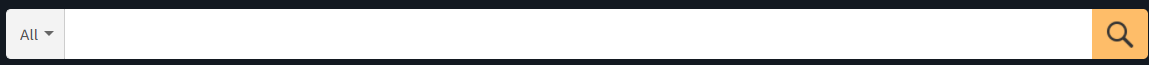
Workflow: Day16 and 17

Step 1: type a value into the element 'Horizontal' in window 'Chrome Legacy Window' (chrome.exe)

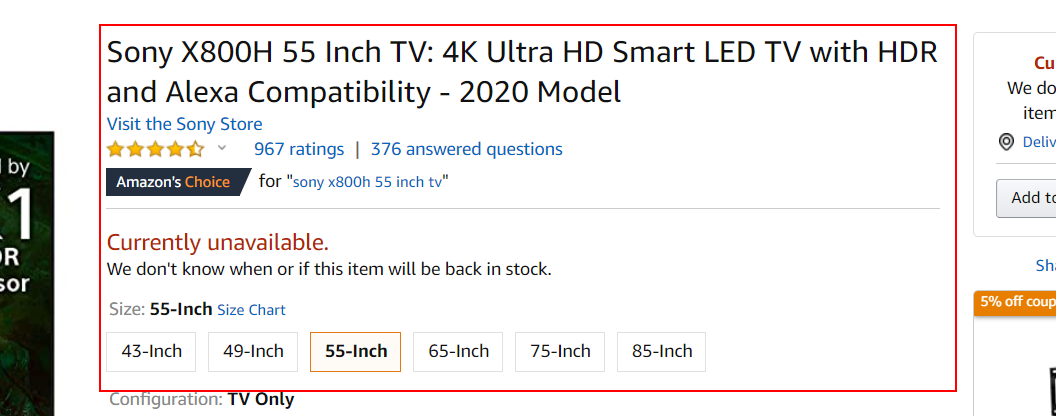
Step 2: get-text from the element

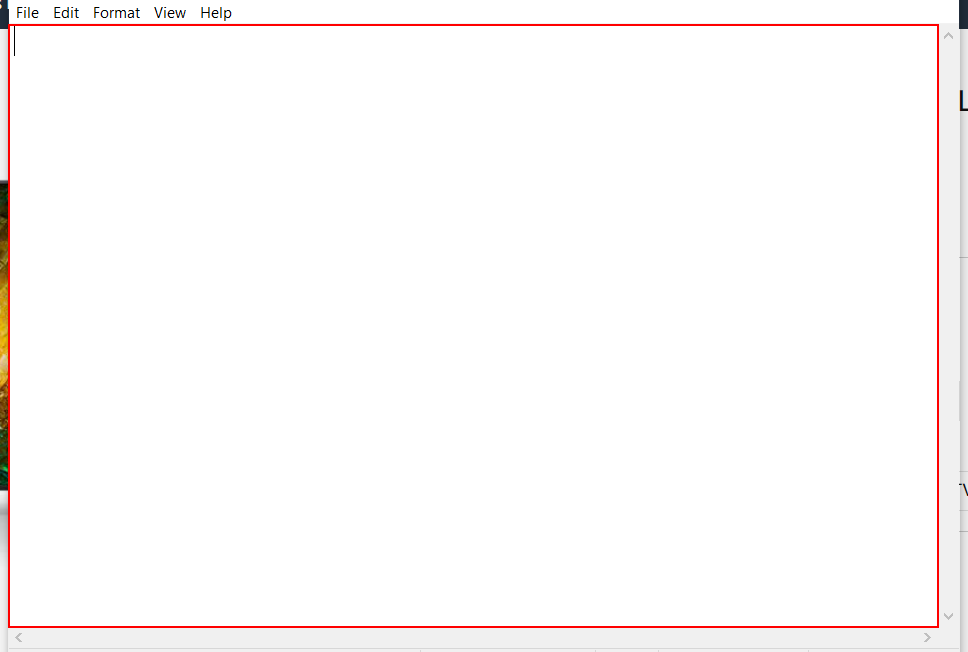
Step 3: type [Amazon] into the editable text 'Text Editor' in window 'Untitled - Notepad' (notepad.exe)

Step 4: type [Flipcart] into the text box 'q' (no picture)

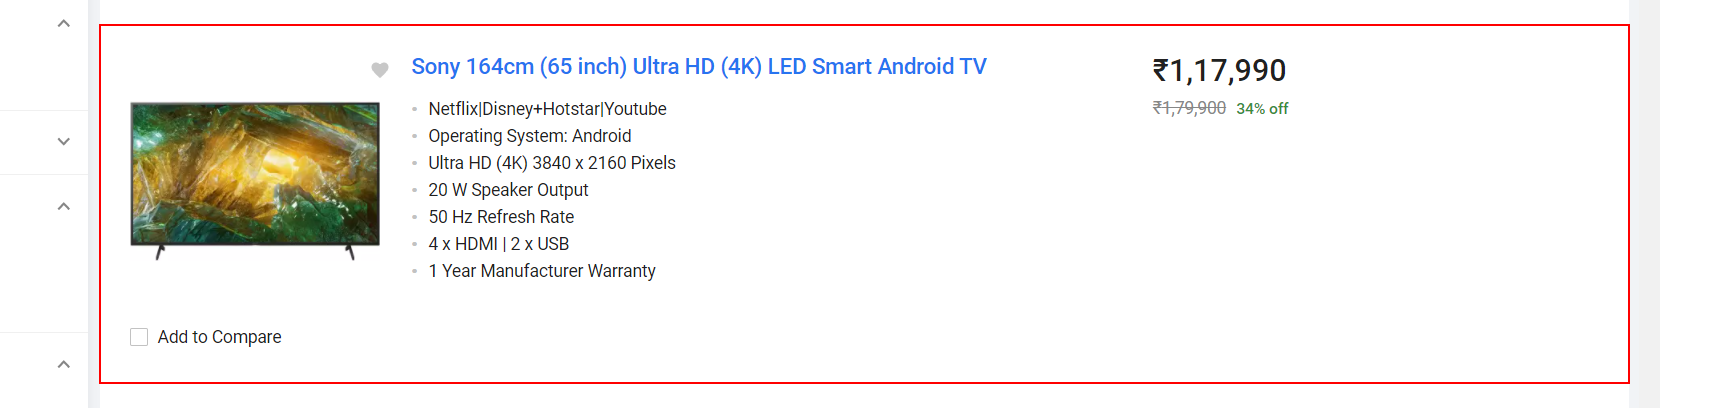
Step 5: get-text from the element

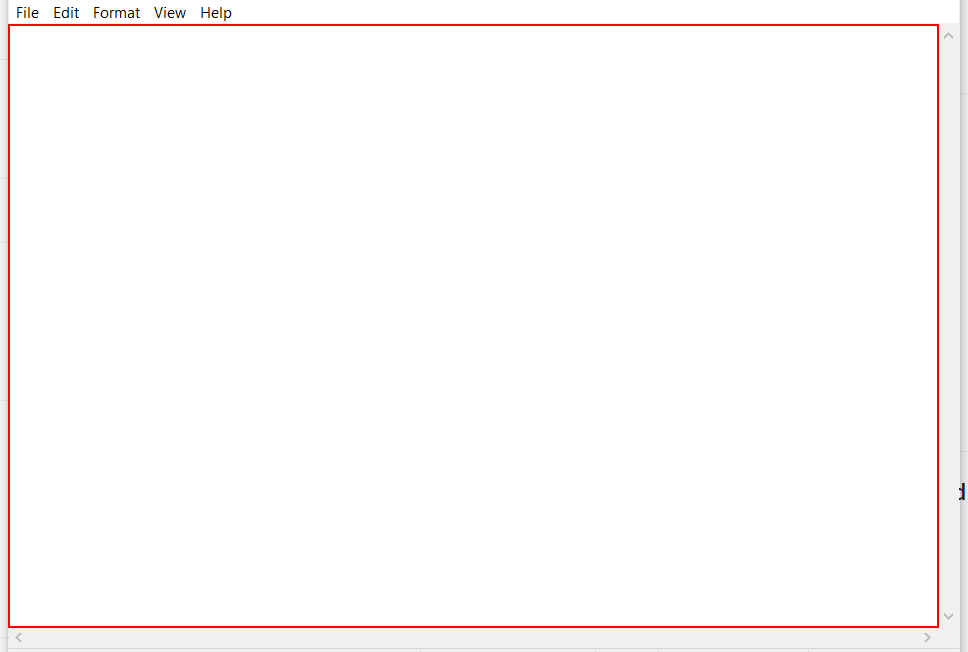
Step 6: type [Flipcart] into the editable text 'Text Editor' in window 'Untitled - Notepad' (notepad.exe)